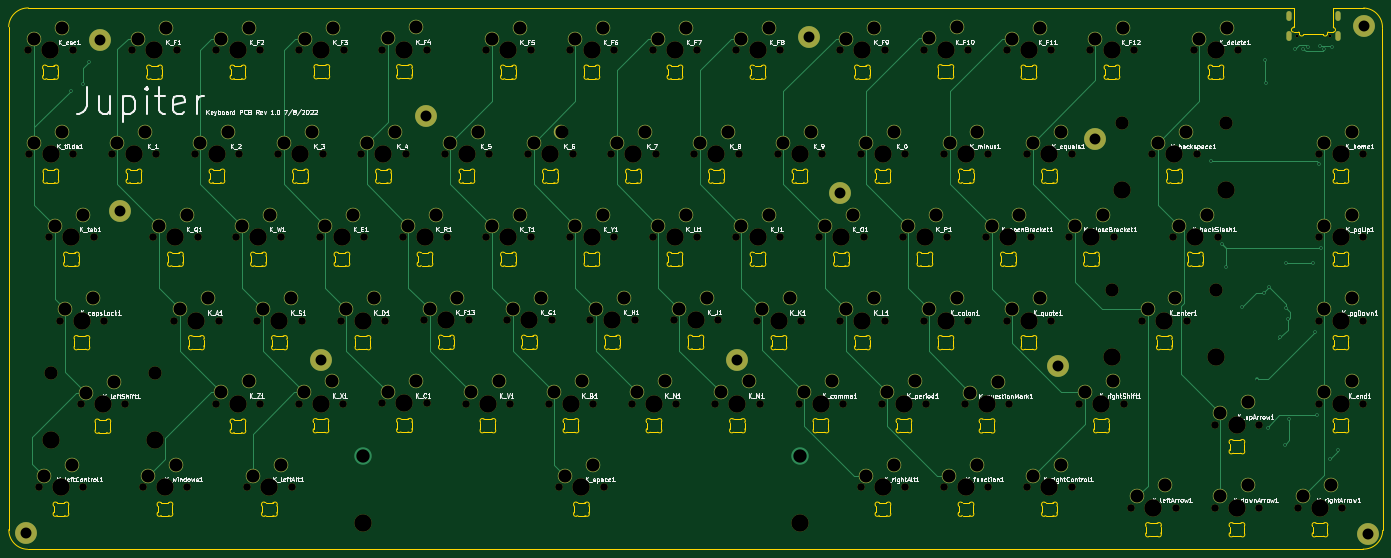
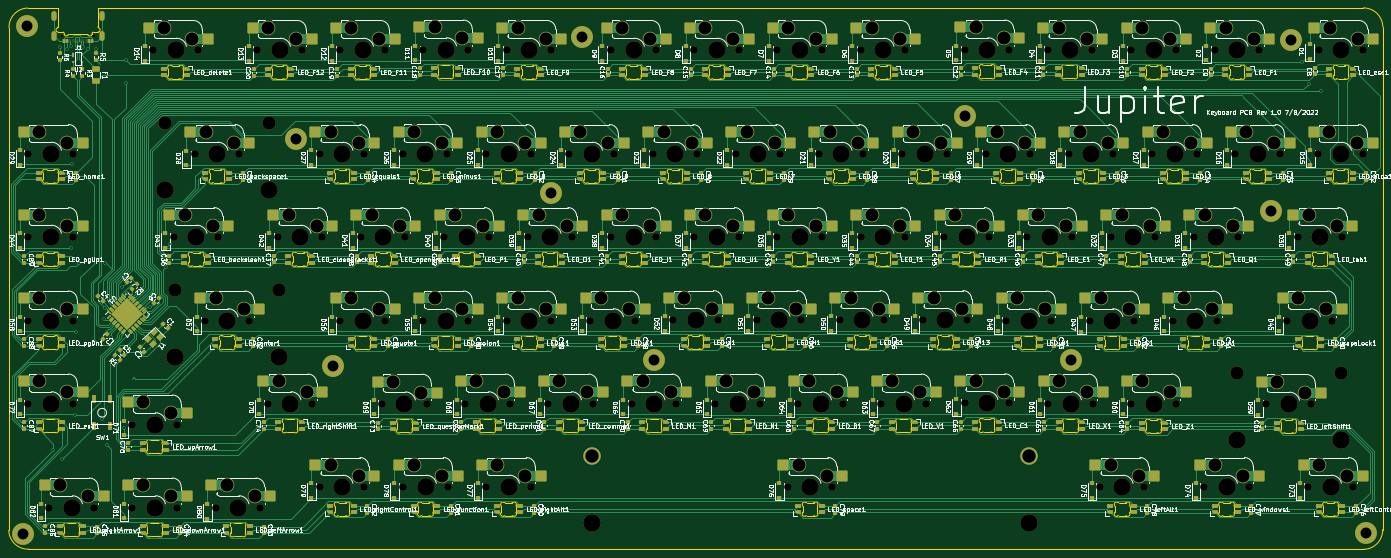
Circuit board: 11 layer files. Board 314.4 x 123.9 mm.
- bottom_copper: Jupiter-B_Cu.gbr (182462 bytes)
- bottom_mask: Jupiter-B_Mask.gbr (49730 bytes)
- paste: Jupiter-B_Paste.gbr (36133 bytes)
- bottom_silk: Jupiter-B_Silkscreen.gbr (433128 bytes)
- outline: Jupiter-Edge_Cuts.gbr (99132 bytes)
- top_copper: Jupiter-F_Cu.gbr (24398 bytes)
- top_mask: Jupiter-F_Mask.gbr (15437 bytes)
- paste: Jupiter-F_Paste.gbr (454 bytes)
- top_silk: Jupiter-F_Silkscreen.gbr (123011 bytes)
- drill: Jupiter-NPTH.drl (4806 bytes)
- drill: Jupiter-PTH.drl (4205 bytes)

=== bottom_copper: Jupiter-B_Cu.gbr (182462 bytes, source omitted) ===
=== bottom_mask: Jupiter-B_Mask.gbr (49730 bytes, source omitted) ===
=== paste: Jupiter-B_Paste.gbr (36133 bytes, source omitted) ===
=== bottom_silk: Jupiter-B_Silkscreen.gbr (433128 bytes, source omitted) ===
=== outline: Jupiter-Edge_Cuts.gbr (99132 bytes, source omitted) ===
=== top_copper: Jupiter-F_Cu.gbr (24398 bytes, source omitted) ===
=== top_mask: Jupiter-F_Mask.gbr (15437 bytes, source omitted) ===
=== paste: Jupiter-F_Paste.gbr ===
%TF.GenerationSoftware,KiCad,Pcbnew,(6.0.6)*%
%TF.CreationDate,2022-08-08T15:17:43-04:00*%
%TF.ProjectId,Jupiter,4a757069-7465-4722-9e6b-696361645f70,rev?*%
%TF.SameCoordinates,Original*%
%TF.FileFunction,Paste,Top*%
%TF.FilePolarity,Positive*%
%FSLAX46Y46*%
G04 Gerber Fmt 4.6, Leading zero omitted, Abs format (unit mm)*
G04 Created by KiCad (PCBNEW (6.0.6)) date 2022-08-08 15:17:43*
%MOMM*%
%LPD*%
G01*
G04 APERTURE LIST*
G04 APERTURE END LIST*
M02*

=== top_silk: Jupiter-F_Silkscreen.gbr (123011 bytes, source omitted) ===
=== drill: Jupiter-NPTH.drl ===
M48
; DRILL file {KiCad (6.0.6)} date Mon Aug  8 15:17:47 2022
; FORMAT={-:-/ absolute / inch / decimal}
; #@! TF.CreationDate,2022-08-08T15:17:47-04:00
; #@! TF.GenerationSoftware,Kicad,Pcbnew,(6.0.6)
; #@! TF.FileFunction,NonPlated,1,2,NPTH
FMAT,2
INCH
; #@! TA.AperFunction,NonPlated,NPTH,ComponentDrill
T1C0.0256
; #@! TA.AperFunction,NonPlated,NPTH,ComponentDrill
T2C0.0689
; #@! TA.AperFunction,NonPlated,NPTH,ComponentDrill
T3C0.1200
; #@! TA.AperFunction,NonPlated,NPTH,ComponentDrill
T4C0.1570
%
G90
G05
T1
X13.8173Y-2.9135
X14.1126Y-2.9135
T2
X2.3866Y-3.0394
X2.3906Y-3.9764
X2.4811Y-6.9764
X2.5756Y-4.7244
X2.6701Y-5.4764
X2.7866Y-3.0394
X2.7906Y-3.9764
X2.8591Y-6.2283
X2.8811Y-6.9764
X2.9756Y-4.7244
X3.0701Y-5.4764
X3.1386Y-3.9764
X3.2591Y-6.2283
X3.3236Y-3.0394
X3.4181Y-6.9764
X3.5126Y-4.7244
X3.5386Y-3.9764
X3.7016Y-5.4764
X3.7236Y-3.0394
X3.8181Y-6.9764
X3.8866Y-3.9764
X3.9126Y-4.7244
X4.0756Y-3.0394
X4.0756Y-6.2244
X4.1016Y-5.4764
X4.2606Y-4.7244
X4.2866Y-3.9764
X4.3591Y-6.9764
X4.4496Y-5.4764
X4.4756Y-3.0394
X4.4756Y-6.2244
X4.6386Y-3.9764
X4.6606Y-4.7244
X4.7591Y-6.9764
X4.8236Y-6.2244
X4.8276Y-3.0394
X4.8496Y-5.4764
X5.0126Y-4.7244
X5.0386Y-3.9764
X5.2016Y-5.4764
X5.2236Y-6.2244
X5.2276Y-3.0394
X5.3866Y-3.9764
X5.4126Y-4.7244
X5.5756Y-3.0354
X5.576Y-6.222
X5.6016Y-5.4764
X5.7606Y-4.7244
X5.7866Y-3.9764
X5.9535Y-5.4724
X5.9756Y-3.0354
X5.976Y-6.222
X6.1386Y-3.9764
X6.1606Y-4.7244
X6.3276Y-6.2244
X6.3535Y-5.4724
X6.5126Y-3.0394
X6.5126Y-4.7244
X6.5386Y-3.9764
X6.7016Y-5.4724
X6.7276Y-6.2244
X6.8906Y-3.9764
X6.9126Y-3.0394
X6.9126Y-4.7244
X7.0756Y-6.2244
X7.1016Y-5.4724
X7.1701Y-6.9764
X7.2646Y-3.0394
X7.2646Y-4.7244
X7.2906Y-3.9764
X7.4496Y-5.4724
X7.4756Y-6.2244
X7.5701Y-6.9764
X7.6386Y-3.9764
X7.6646Y-3.0394
X7.6646Y-4.7244
X7.8236Y-6.2244
X7.8496Y-5.4724
X8.0126Y-3.0394
X8.0126Y-4.7244
X8.0386Y-3.9764
X8.2016Y-5.4724
X8.2236Y-6.2244
X8.3866Y-3.9764
X8.4126Y-3.0394
X8.4126Y-4.7244
X8.5756Y-6.2244
X8.6016Y-5.4724
X8.7606Y-3.0394
X8.7606Y-4.7244
X8.7866Y-3.9764
X8.9496Y-5.4764
X8.9756Y-6.2244
X9.1386Y-3.9764
X9.1606Y-3.0394
X9.1606Y-4.7244
X9.3276Y-6.2244
X9.3496Y-5.4764
X9.5126Y-4.7244
X9.5386Y-3.9764
X9.7016Y-3.0394
X9.7016Y-5.4764
X9.7276Y-6.2244
X9.8866Y-3.9764
X9.8866Y-6.9764
X9.9126Y-4.7244
X10.0756Y-6.2244
X10.1016Y-3.0394
X10.1016Y-5.4764
X10.2646Y-4.7244
X10.2866Y-3.9764
X10.2866Y-6.9764
X10.4535Y-3.0354
X10.4535Y-5.4764
X10.4756Y-6.2244
X10.6346Y-6.9764
X10.6366Y-3.9756
X10.6646Y-4.7244
X10.824Y-6.226
X10.8535Y-3.0354
X10.8535Y-5.4764
X11.0165Y-4.7244
X11.0346Y-6.9764
X11.0366Y-3.9756
X11.2016Y-3.0394
X11.2016Y-5.4764
X11.224Y-6.226
X11.3866Y-3.9764
X11.3866Y-6.9764
X11.4165Y-4.7244
X11.6016Y-3.0394
X11.6016Y-5.4764
X11.7646Y-4.7244
X11.7866Y-3.9764
X11.7866Y-6.9764
X11.8551Y-6.2244
X11.9496Y-3.0394
X12.1646Y-4.7244
X12.2551Y-6.2244
X12.3236Y-7.1614
X12.3496Y-3.0394
X12.422Y-5.4764
X12.5126Y-3.9764
X12.7016Y-4.7244
X12.7236Y-7.1614
X12.822Y-5.4764
X12.8866Y-3.0394
X12.9126Y-3.9764
X13.0756Y-6.4134
X13.0756Y-7.1614
X13.1016Y-4.7244
X13.2866Y-3.0394
X13.4756Y-6.4134
X13.4756Y-7.1614
X13.8236Y-7.1614
X14.0126Y-3.9764
X14.0126Y-4.7244
X14.0126Y-5.4764
X14.0126Y-6.2244
X14.2236Y-7.1614
X14.4126Y-3.9764
X14.4126Y-4.7244
X14.4126Y-5.4764
X14.4126Y-6.2244
T3
X2.5903Y-5.9533
X3.5278Y-5.9533
X12.1533Y-5.2014
X12.2438Y-3.7014
X13.0908Y-5.2014
X13.1813Y-3.7014
T4
X2.5866Y-3.0394
X2.5903Y-6.5533
X2.5906Y-3.9764
X2.6811Y-6.9764
X2.7756Y-4.7244
X2.8701Y-5.4764
X3.0591Y-6.2283
X3.3386Y-3.9764
X3.5236Y-3.0394
X3.5278Y-6.5533
X3.6181Y-6.9764
X3.7126Y-4.7244
X3.9016Y-5.4764
X4.0866Y-3.9764
X4.2756Y-3.0394
X4.2756Y-6.2244
X4.4606Y-4.7244
X4.5591Y-6.9764
X4.6496Y-5.4764
X4.8386Y-3.9764
X5.0236Y-6.2244
X5.0276Y-3.0394
X5.2126Y-4.7244
X5.4013Y-7.3014
X5.4016Y-5.4764
X5.5866Y-3.9764
X5.7756Y-3.0354
X5.776Y-6.222
X5.9606Y-4.7244
X6.1535Y-5.4724
X6.3386Y-3.9764
X6.5276Y-6.2244
X6.7126Y-3.0394
X6.7126Y-4.7244
X6.9016Y-5.4724
X7.0906Y-3.9764
X7.2756Y-6.2244
X7.3701Y-6.9764
X7.4646Y-3.0394
X7.4646Y-4.7244
X7.6496Y-5.4724
X7.8386Y-3.9764
X8.0236Y-6.2244
X8.2126Y-3.0394
X8.2126Y-4.7244
X8.4016Y-5.4724
X8.5866Y-3.9764
X8.7756Y-6.2244
X8.9606Y-3.0394
X8.9606Y-4.7244
X9.1496Y-5.4764
X9.3386Y-3.9764
X9.3388Y-7.3014
X9.5276Y-6.2244
X9.7126Y-4.7244
X9.9016Y-3.0394
X9.9016Y-5.4764
X10.0866Y-3.9764
X10.0866Y-6.9764
X10.2756Y-6.2244
X10.4646Y-4.7244
X10.6535Y-3.0354
X10.6535Y-5.4764
X10.8346Y-6.9764
X10.8366Y-3.9756
X11.024Y-6.226
X11.2165Y-4.7244
X11.4016Y-3.0394
X11.4016Y-5.4764
X11.5866Y-3.9764
X11.5866Y-6.9764
X11.9646Y-4.7244
X12.0551Y-6.2244
X12.1496Y-3.0394
X12.1533Y-5.8014
X12.2438Y-4.3014
X12.5236Y-7.1614
X12.622Y-5.4764
X12.7126Y-3.9764
X12.9016Y-4.7244
X13.0866Y-3.0394
X13.0908Y-5.8014
X13.1813Y-4.3014
X13.2756Y-6.4134
X13.2756Y-7.1614
X14.0236Y-7.1614
X14.2126Y-3.9764
X14.2126Y-4.7244
X14.2126Y-5.4764
X14.2126Y-6.2244
T0
M30

=== drill: Jupiter-PTH.drl ===
M48
; DRILL file {KiCad (6.0.6)} date Mon Aug  8 15:17:47 2022
; FORMAT={-:-/ absolute / inch / decimal}
; #@! TF.CreationDate,2022-08-08T15:17:47-04:00
; #@! TF.GenerationSoftware,Kicad,Pcbnew,(6.0.6)
; #@! TF.FileFunction,Plated,1,2,PTH
FMAT,2
INCH
; #@! TA.AperFunction,Plated,PTH,ViaDrill
T1C0.0157
; #@! TA.AperFunction,Plated,PTH,ComponentDrill
T2C0.0236
; #@! TA.AperFunction,Plated,PTH,ComponentDrill
T3C0.0984
; #@! TA.AperFunction,Plated,PTH,ComponentDrill
T4C0.1181
; #@! TA.AperFunction,Plated,PTH,ComponentDrill
T5C0.1200
%
G90
G05
T1
X2.7677Y-3.4094
X2.878Y-3.3425
X2.937Y-3.1457
X13.0433Y-4.0433
X13.1378Y-4.7835
X13.1732Y-4.9921
X13.3189Y-5.3543
X13.4606Y-6.0079
X13.5197Y-5.2244
X13.5315Y-3.1339
X13.5354Y-3.3386
X13.5512Y-6.4449
X13.5669Y-5.1732
X13.6658Y-5.6294
X13.7047Y-6.5994
X13.7205Y-4.9598
X13.721Y-5.3666
X13.7323Y-5.4646
X13.748Y-6.3622
X13.8031Y-3.0276
X13.874Y-3.0276
X13.9173Y-3.0118
X13.9606Y-4.9606
X13.9803Y-5.5827
X13.9961Y-6.3268
X14.0157Y-4.063
X14.0239Y-3.0057
X14.0315Y-4.8268
X14.0624Y-3.0342
X14.1114Y-6.7252
X14.1299Y-3.0118
X14.1882Y-6.6406
T3
X2.3661Y-7.3898
X3.0354Y-2.9528
X3.2165Y-4.4882
X5.0236Y-5.8307
X5.9724Y-3.6378
X8.7756Y-5.8307
X9.4213Y-2.9213
X9.7008Y-4.3307
X11.6654Y-5.8858
X12.0Y-3.8386
X14.4213Y-2.8189
X14.4567Y-7.3976
T4
X2.4366Y-2.9394
X2.4406Y-3.8764
X2.5311Y-6.8764
X2.6256Y-4.6244
X2.6866Y-2.8394
X2.6906Y-3.7764
X2.7201Y-5.3764
X2.7811Y-6.7764
X2.8756Y-4.5244
X2.9091Y-6.1283
X2.9701Y-5.2764
X3.1591Y-6.0283
X3.1886Y-3.8764
X3.3736Y-2.9394
X3.4386Y-3.7764
X3.4681Y-6.8764
X3.5626Y-4.6244
X3.6236Y-2.8394
X3.7181Y-6.7764
X3.7516Y-5.3764
X3.8126Y-4.5244
X3.9366Y-3.8764
X4.0016Y-5.2764
X4.1256Y-2.9394
X4.1256Y-6.1244
X4.1866Y-3.7764
X4.3106Y-4.6244
X4.3756Y-2.8394
X4.3756Y-6.0244
X4.4091Y-6.8764
X4.4996Y-5.3764
X4.5606Y-4.5244
X4.6591Y-6.7764
X4.6886Y-3.8764
X4.7496Y-5.2764
X4.8736Y-6.1244
X4.8776Y-2.9394
X4.9386Y-3.7764
X5.0626Y-4.6244
X5.1236Y-6.0244
X5.1276Y-2.8394
X5.2516Y-5.3764
X5.3126Y-4.5244
X5.4366Y-3.8764
X5.5016Y-5.2764
X5.6256Y-2.9354
X5.626Y-6.122
X5.6866Y-3.7764
X5.8106Y-4.6244
X5.8756Y-2.8354
X5.876Y-6.022
X6.0035Y-5.3724
X6.0606Y-4.5244
X6.1886Y-3.8764
X6.2535Y-5.2724
X6.3776Y-6.1244
X6.4386Y-3.7764
X6.5626Y-2.9394
X6.5626Y-4.6244
X6.6276Y-6.0244
X6.7516Y-5.3724
X6.8126Y-2.8394
X6.8126Y-4.5244
X6.9406Y-3.8764
X7.0016Y-5.2724
X7.1256Y-6.1244
X7.1906Y-3.7764
X7.2201Y-6.8764
X7.3146Y-2.9394
X7.3146Y-4.6244
X7.3756Y-6.0244
X7.4701Y-6.7764
X7.4996Y-5.3724
X7.5646Y-2.8394
X7.5646Y-4.5244
X7.6886Y-3.8764
X7.7496Y-5.2724
X7.8736Y-6.1244
X7.9386Y-3.7764
X8.0626Y-2.9394
X8.0626Y-4.6244
X8.1236Y-6.0244
X8.2516Y-5.3724
X8.3126Y-2.8394
X8.3126Y-4.5244
X8.4366Y-3.8764
X8.5016Y-5.2724
X8.6256Y-6.1244
X8.6866Y-3.7764
X8.8106Y-2.9394
X8.8106Y-4.6244
X8.8756Y-6.0244
X8.9996Y-5.3764
X9.0606Y-2.8394
X9.0606Y-4.5244
X9.1886Y-3.8764
X9.2496Y-5.2764
X9.3776Y-6.1244
X9.4386Y-3.7764
X9.5626Y-4.6244
X9.6276Y-6.0244
X9.7516Y-2.9394
X9.7516Y-5.3764
X9.8126Y-4.5244
X9.9366Y-3.8764
X9.9366Y-6.8764
X10.0016Y-2.8394
X10.0016Y-5.2764
X10.1256Y-6.1244
X10.1866Y-3.7764
X10.1866Y-6.7764
X10.3146Y-4.6244
X10.3756Y-6.0244
X10.5035Y-2.9354
X10.5035Y-5.3764
X10.5646Y-4.5244
X10.6846Y-6.8764
X10.6866Y-3.8756
X10.7535Y-2.8354
X10.7535Y-5.2764
X10.874Y-6.126
X10.9346Y-6.7764
X10.9366Y-3.7756
X11.0665Y-4.6244
X11.124Y-6.026
X11.2516Y-2.9394
X11.2516Y-5.3764
X11.3165Y-4.5244
X11.4366Y-3.8764
X11.4366Y-6.8764
X11.5016Y-2.8394
X11.5016Y-5.2764
X11.6866Y-3.7764
X11.6866Y-6.7764
X11.8146Y-4.6244
X11.9051Y-6.1244
X11.9996Y-2.9394
X12.0646Y-4.5244
X12.1551Y-6.0244
X12.2496Y-2.8394
X12.3736Y-7.0614
X12.472Y-5.3764
X12.5626Y-3.8764
X12.6236Y-6.9614
X12.722Y-5.2764
X12.7516Y-4.6244
X12.8126Y-3.7764
X12.9366Y-2.9394
X13.0016Y-4.5244
X13.1256Y-6.3134
X13.1256Y-7.0614
X13.1866Y-2.8394
X13.3756Y-6.2134
X13.3756Y-6.9614
X13.8736Y-7.0614
X14.0626Y-3.8764
X14.0626Y-4.6244
X14.0626Y-5.3764
X14.0626Y-6.1244
X14.1236Y-6.9614
X14.3126Y-3.7764
X14.3126Y-4.5244
X14.3126Y-5.2764
X14.3126Y-6.0244
T5
X5.4013Y-6.7014
X9.3388Y-6.7014
T2
G00X13.7447Y-2.7499
M15
G01X13.7447Y-2.7086
M16
G05
G00X13.7455Y-2.931
M15
G01X13.7455Y-2.8897
M16
G05
G00X14.1837Y-2.7499
M15
G01X14.1837Y-2.7086
M16
G05
G00X14.1844Y-2.931
M15
G01X14.1844Y-2.8897
M16
G05
T0
M30

